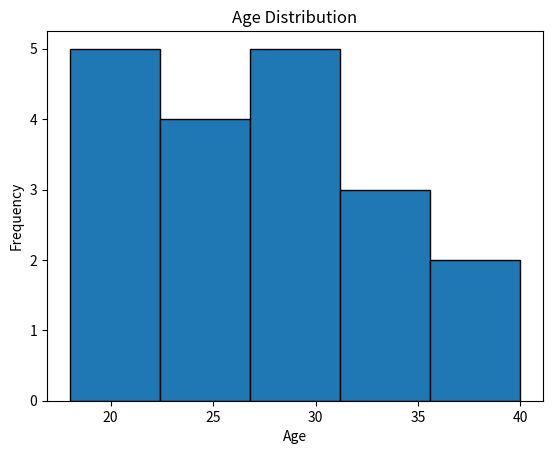

Here is the Python script that generated this plot:
import matplotlib.pyplot as plt 
ages = [    18, 19, 20, 21, 22,    23, 24, 25, 26, 27,    28, 29, 30, 31, 32,    33, 35, 36, 40 ] 
plt.hist(ages, bins=5, edgecolor="black") 
plt.title("Age Distribution") 
plt.xlabel("Age") 
plt.ylabel("Frequency") 
plt.show()
